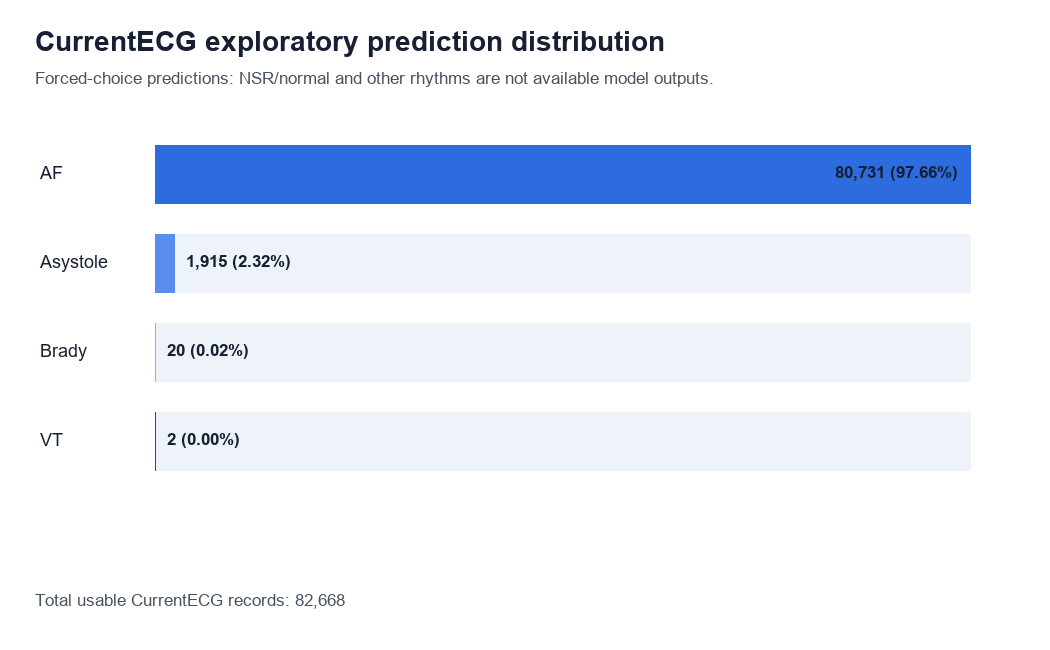

Source data for this figure (header and first rows):
predicted_label, count, percentage
AF, 80731, 97.66
Asystole, 1915, 2.317
Brady, 20, 0.0242
VT, 2, 0.0024
